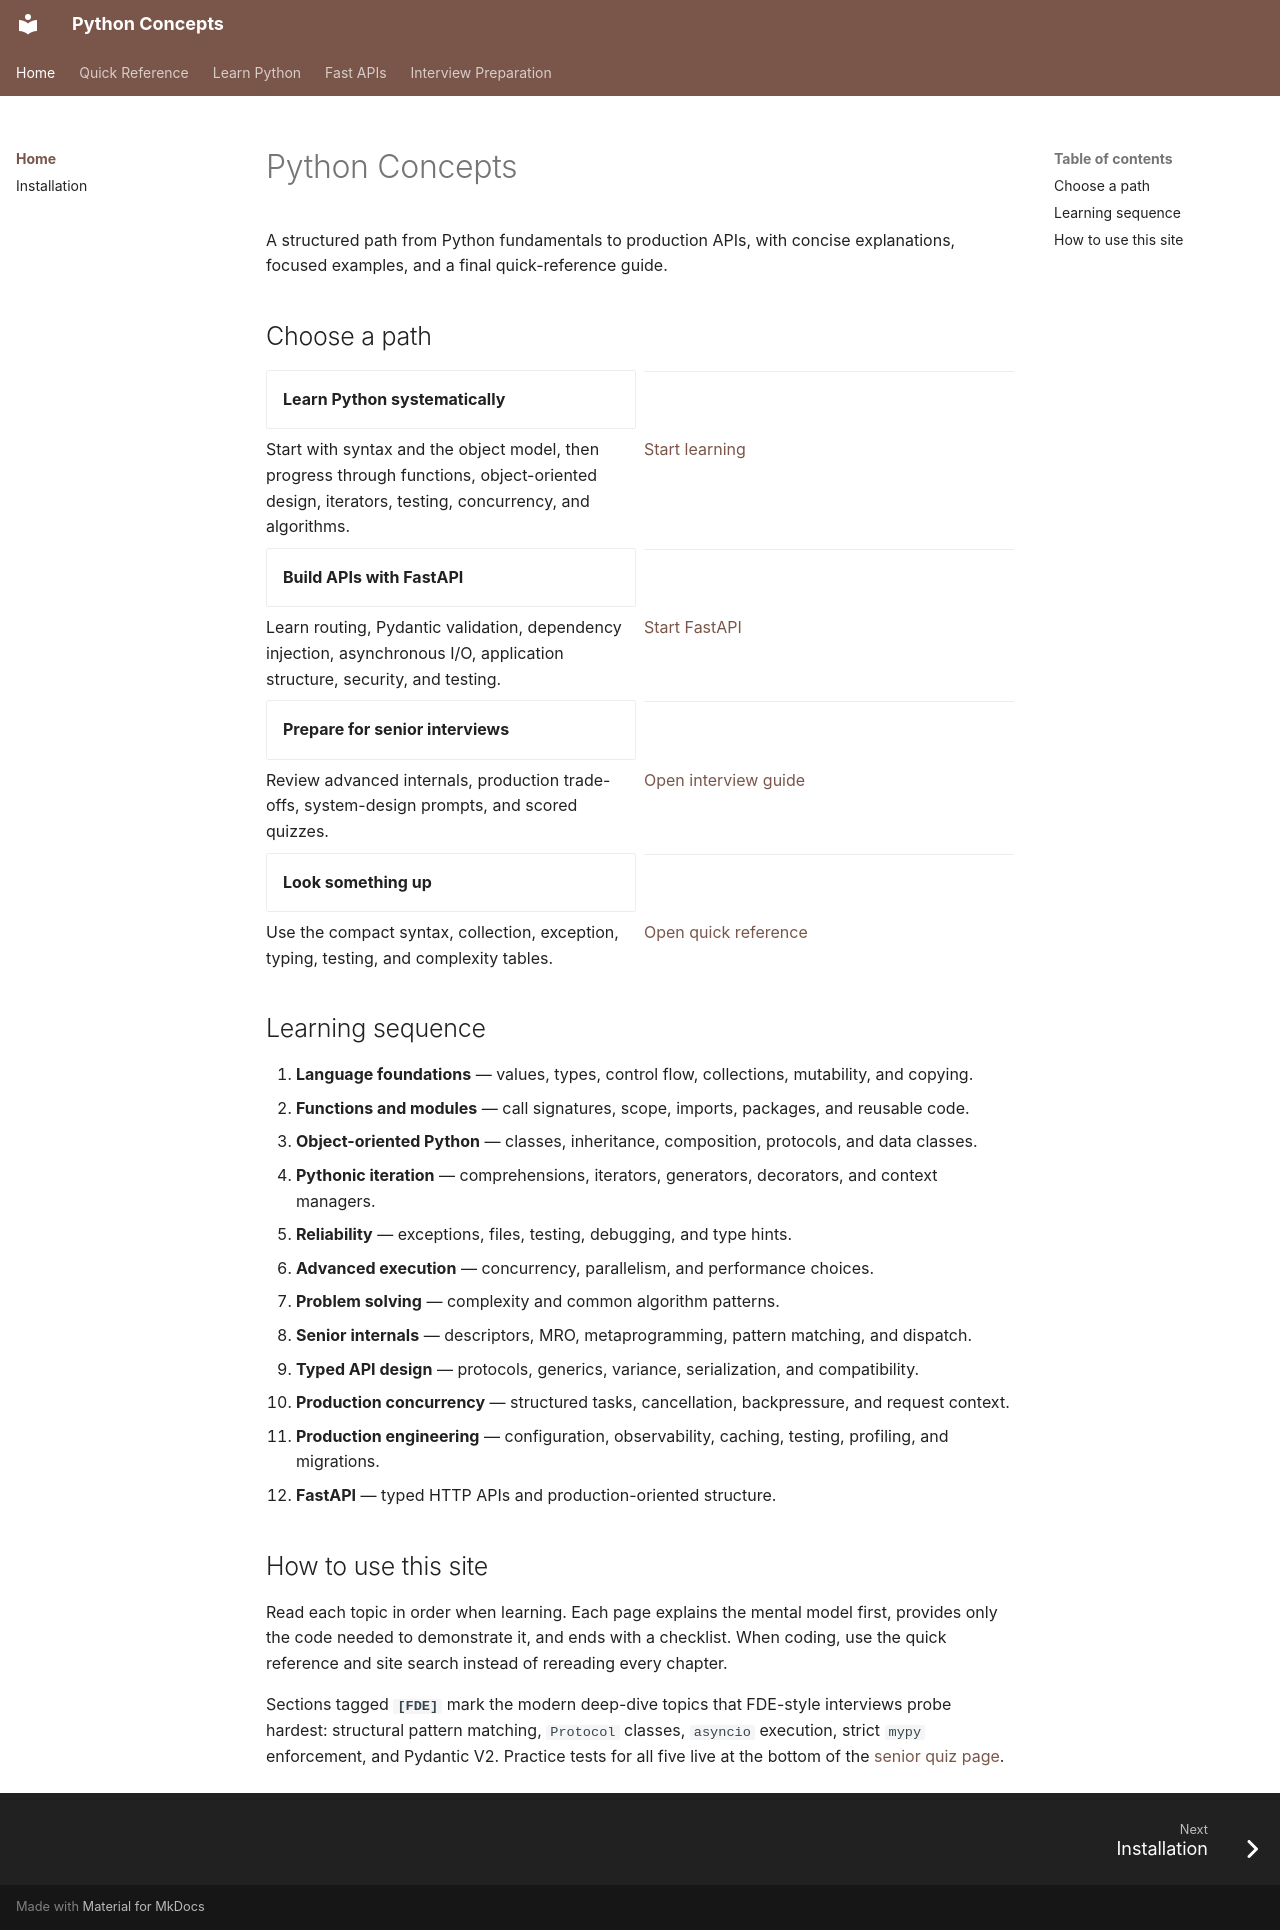

repository: nitinkc/PythonConcepts · page: index.html · generator: mkdocs

# Python Concepts

A structured path from Python fundamentals to production APIs, with concise explanations, focused examples, and a final
quick-reference guide.

## Choose a path

<div class="grid cards" markdown>

- **Learn Python systematically**

  ---

  Start with syntax and the object model, then progress through functions, object-oriented design, iterators, testing,
  concurrency, and algorithms.

  [Start learning](01-python/01_foundation_mutability_and_data_structures.md)

- **Build APIs with FastAPI**

  ---

  Learn routing, Pydantic validation, dependency injection, asynchronous I/O, application structure, security, and
  testing.

  [Start FastAPI](02-FastAPI/01_fastapi_core_routing_and_models.md)

- **Prepare for senior interviews**

  ---

  Review advanced internals, production trade-offs, system-design prompts, and scored quizzes.

  [Open interview guide](interview/index.md)

- **Look something up**

  ---

  Use the compact syntax, collection, exception, typing, testing, and complexity tables.

  [Open quick reference](reference/python-quick-reference.md)

</div>

## Learning sequence

1. **Language foundations** — values, types, control flow, collections, mutability, and copying.
2. **Functions and modules** — call signatures, scope, imports, packages, and reusable code.
3. **Object-oriented Python** — classes, inheritance, composition, protocols, and data classes.
4. **Pythonic iteration** — comprehensions, iterators, generators, decorators, and context managers.
5. **Reliability** — exceptions, files, testing, debugging, and type hints.
6. **Advanced execution** — concurrency, parallelism, and performance choices.
7. **Problem solving** — complexity and common algorithm patterns.
8. **Senior internals** — descriptors, MRO, metaprogramming, pattern matching, and dispatch.
9. **Typed API design** — protocols, generics, variance, serialization, and compatibility.
10. **Production concurrency** — structured tasks, cancellation, backpressure, and request context.
11. **Production engineering** — configuration, observability, caching, testing, profiling, and migrations.
12. **FastAPI** — typed HTTP APIs and production-oriented structure.

## How to use this site

Read each topic in order when learning. Each page explains the mental model first, provides only the code needed to
demonstrate it, and ends with a checklist. When coding, use the quick reference and site search instead of rereading
every chapter.

Sections tagged **`[FDE]`** mark the modern deep-dive topics that FDE-style interviews probe hardest: structural pattern
matching, `Protocol` classes, `asyncio` execution, strict `mypy` enforcement, and Pydantic V2. Practice tests for all
five live at the bottom of the [senior quiz page](interview/quizzes.md).
